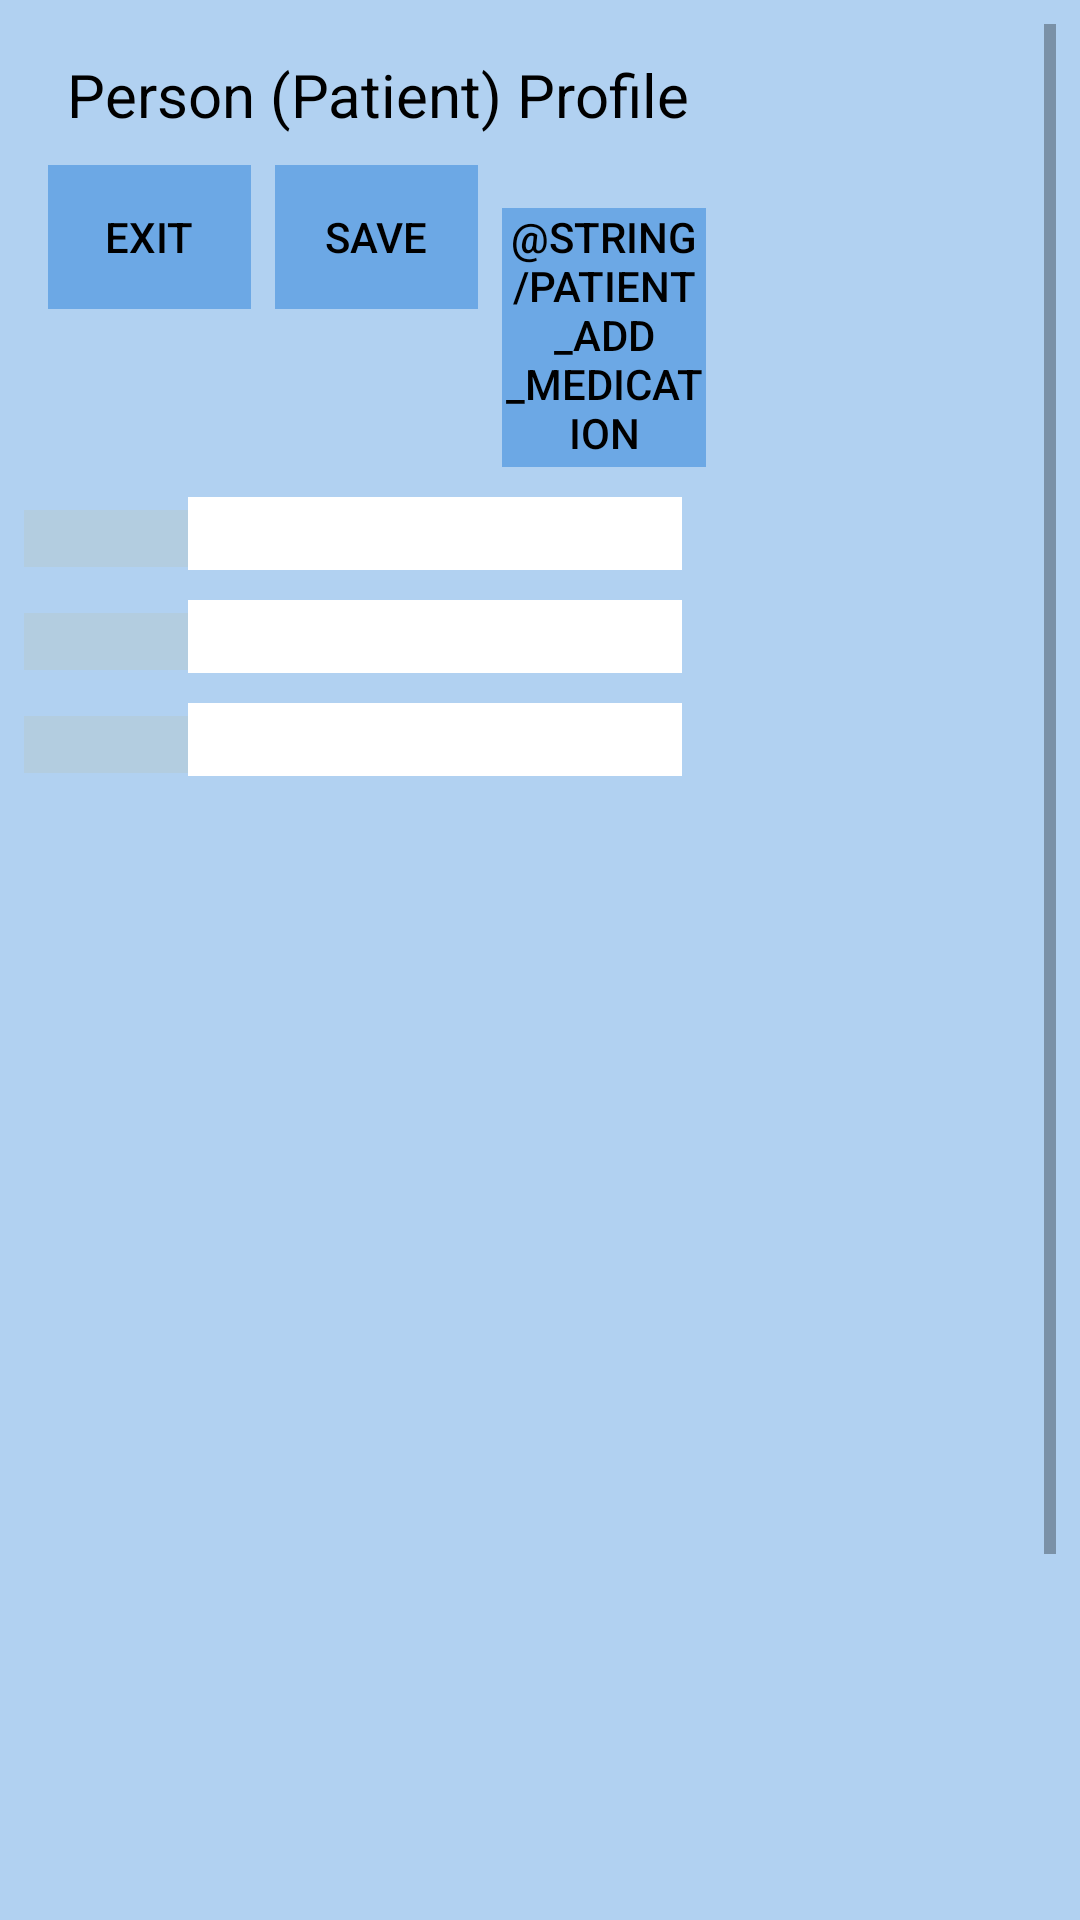

Android layout source for this screen:
<!-- AndroidManifest.xml: application theme AppTheme -->
<!-- res/layout/fragment_person_with_meds.xml -->
<?xml version="1.0" encoding="utf-8"?>
<ScrollView
    xmlns:android="http://schemas.android.com/apk/res/android"
    xmlns:tools=  "http://schemas.android.com/tools"
    tools:context="com.androidchicken.medminder.MainActivityFragment"

    android:id=   "@+id/content_main"

    android:baselineAligned="false"
    android:layout_width=   "match_parent"
    android:layout_height=  "match_parent"

    android:paddingBottom="@dimen/activity_vertical_margin"
    android:paddingLeft=  "@dimen/activity_horizontal_margin"
    android:paddingRight= "@dimen/activity_horizontal_margin"
    android:paddingTop=   "@dimen/activity_vertical_margin"

    android:background="@color/colorScreenBackground"
    >


    <LinearLayout
        android:layout_width="wrap_content"
        android:layout_height="wrap_content"
        android:orientation="vertical"
        >

        <TableLayout
            android:layout_width="match_parent"
            android:layout_height="match_parent"
            android:layout_gravity="top|center_vertical"
            >

            
            <TableRow
                android:layout_height="wrap_content"
                android:layout_width ="match_parent"
                android:paddingTop="10dp"
                android:gravity="center"
                >
                <TextView
                    android:text="@string/person_screen_label"
                    android:layout_height="wrap_content"
                    android:layout_width ="wrap_content"
                    android:gravity="center"

                    android:textSize="20sp"
                    android:textColor="@color/colorTextBlack"
                    android:background="@color/colorTitleBackground"
                    />

            </TableRow>

            
            <TableRow

                android:layout_height="wrap_content"
                android:layout_width="match_parent"
                android:layout_gravity="center_horizontal"
                android:paddingTop="10dp"
                >
                 
                <Button
                    style="?android:attr/buttonBarButtonStyle"
                    android:id="@+id/personExitButton"
                    android:text="@string/exit_label"
                    android:layout_width="0dp"
                    android:layout_height="wrap_content"

                    android:layout_weight="4"

                    android:layout_marginStart="8dp"
                    android:layout_marginEnd="4dp"

                    android:background="@color/colorButton1Background"
                    android:textColor="@color/colorTextBlack"
                    />

                
                <Button
                    style="?android:attr/buttonBarButtonStyle"
                    android:id="@+id/personSaveButton"
                    android:text="@string/save_label"
                    android:layout_width="0dp"
                    android:layout_height="wrap_content"

                    android:layout_weight="4"

                    android:layout_marginStart="4dp"
                    android:layout_marginEnd="4dp"

                    android:background="@color/colorButton1Background"
                    android:textColor="@color/colorTextBlack"
                    />

                
                <Button
                    style="?android:attr/buttonBarButtonStyle"
                    android:id="@+id/personAddMedicationButton"
                    android:text="@string/patient_add_medication_label"
                    android:layout_width="0dp"
                    android:layout_height="wrap_content"

                    android:layout_weight="4"

                    android:layout_marginStart="4dp"
                    android:layout_marginEnd="8dp"

                    android:background="@color/colorButton1Background"
                    android:textColor="@color/colorTextBlack"
                    />

            </TableRow>

            
            <include android:id= "@+id/personNickName" layout = "@layout/element_edit_label_input"/>

            
            <include android:id="@+id/personEmailAddr" layout="@layout/element_edit_label_input"/>

            
            <include android:id="@+id/personTextAddr" layout="@layout/element_edit_label_input"/>

        </TableLayout>

        <HorizontalScrollView
            android:layout_width= "match_parent"
            android:layout_height="match_parent"
            android:fillViewport= "true"
            >
            
            <LinearLayout
                android:layout_width="wrap_content"
                android:layout_height="match_parent"
                android:orientation="vertical"
                >
                <include android:id="@+id/medicationTitleRow" layout="@layout/list_row_medication"/>


                
                <LinearLayout

                    android:layout_width=   "match_parent"
                    android:layout_height=  "match_parent"

                    android:paddingTop=    "10dp"
                    >
                    
                    <android.support.v7.widget.RecyclerView
                        android:id="@+id/medicationList"
                        android:layout_width="match_parent"
                        android:layout_height="wrap_content"
                        >
                    </android.support.v7.widget.RecyclerView>

                </LinearLayout>

            </LinearLayout>

        </HorizontalScrollView>
    </LinearLayout>

</ScrollView>
<!-- res/layout/element_edit_label_input.xml (included above) -->
<?xml version="1.0" encoding="utf-8"?>
<TableRow xmlns:android="http://schemas.android.com/apk/res/android"
          android:layout_width=  "match_parent"
          android:layout_height= "wrap_content"
          android:layout_gravity="center_horizontal"
          android:paddingTop=    "10dp"
    >
    <TextView
        android:id=           "@+id/fieldLabel"
        android:labelFor=     "@+id/fieldInput"
        android:layout_height="wrap_content"
        android:layout_width= "0dp"
        android:layout_weight="25"
        android:gravity=      "end"

        android:focusable="false"

        android:textColor=    "@color/colorTextBlack"
        android:background=   "@color/colorLabelBackground"
        />
    <EditText
        android:id=           "@id/fieldInput"

        android:layout_height="wrap_content"
        android:layout_width= "0dp"
        android:layout_weight="75"
        android:gravity="center_horizontal"

        android:inputType=    "text"
        android:imeOptions=   "flagNoExtractUi"

        android:layout_marginEnd="16dp"

        android:textColor=    "@color/colorTextBlack"
        android:background=   "@color/colorInputBackground"
        />


</TableRow>
<!-- res/layout/list_row_medication.xml (included above) -->
<?xml version="1.0" encoding="utf-8"?>
<LinearLayout
    xmlns:android="http://schemas.android.com/apk/res/android"

    android:orientation="horizontal"
    android:layout_width="match_parent"
    android:layout_height="wrap_content"
    android:focusable="true"
    android:clickable="true"

    android:background="?android:attr/selectableItemBackground"
    >

    

    
    <EditText
        android:id="@+id/medicationNickNameInput"

        android:layout_height="wrap_content"
        android:layout_width="0dp"
        android:layout_weight="15"
        android:gravity="center_horizontal"

        android:layout_marginEnd="@dimen/listrow_field_separator"

        android:textColor="@color/colorTextBlack"
        android:background="@color/colorHistoryBackground"
        />

    
    <EditText
        android:id="@+id/medicationDoseNumInput"

        android:layout_height="wrap_content"
        android:layout_width="0dp"
        android:layout_weight="5"
        android:gravity="center_horizontal"

        android:layout_marginEnd="@dimen/listrow_field_separator"

        android:textColor="@color/colorTextBlack"
        android:background="@color/colorHistoryBackground"
        />

    
    <EditText
        android:id="@+id/medicationDoseAmountInput"

        android:layout_height="wrap_content"
        android:layout_width="0dp"
        android:layout_weight="5"
        android:gravity="center_horizontal"

        android:layout_marginEnd="@dimen/listrow_field_separator"

        android:textColor="@color/colorTextBlack"
        android:background="@color/colorHistoryBackground"
        />

    
    <EditText
        android:id="@+id/medicationDoseUnitsInput"

        android:layout_height="wrap_content"
        android:layout_width="0dp"
        android:layout_weight="5"
        android:gravity="center_horizontal"

        android:layout_marginEnd="@dimen/listrow_field_separator"

        android:textColor="@color/colorTextBlack"
        android:background="@color/colorHistoryBackground"
        />

    
    <EditText
            android:id="@+id/medicationBrandNameInput"

            android:layout_height="wrap_content"
            android:layout_width="0dp"
            android:layout_weight="10"
            android:gravity="center_horizontal"

            android:layout_marginEnd="@dimen/listrow_field_separator"

            android:textColor="@color/colorTextBlack"
            android:background="@color/colorHistoryBackground"
            />

    
    <EditText
            android:id="@+id/medicationGenericNameInput"

            android:layout_height="wrap_content"
            android:layout_width="0dp"
            android:layout_weight="10"
            android:gravity="center_horizontal"

            android:layout_marginEnd="@dimen/listrow_field_separator"

            android:textColor="@color/colorTextBlack"
            android:background="@color/colorHistoryBackground"
            />

</LinearLayout>
<!-- resources referenced by this layout -->
<resources>
  <color name="colorButton1Background">#6ca8e5</color>
  <color name="colorHistoryBackground">#f5f5f5</color>
  <color name="colorInputBackground">#ffffff</color>
  <color name="colorLabelBackground">#b3cde0</color>
  <color name="colorScreenBackground">#b1d1f1</color>
  <color name="colorTextBlack">#000000</color>
  <dimen name="activity_horizontal_margin">8dp</dimen>
  <dimen name="activity_vertical_margin">8dp</dimen>
  <dimen name="listrow_field_separator">4dp</dimen>
  <string name="exit_label">Exit</string>
  <string name="person_screen_label">Person (Patient) Profile</string>
  <string name="save_label">Save</string>
  <style name="AppTheme" parent="Theme.AppCompat.Light.DarkActionBar">
          
          <item name="colorPrimary">@color/colorPrimary</item>
          <item name="colorPrimaryDark">@color/colorPrimaryDark</item>
          <item name="colorAccent">@color/colorAccent</item>
      </style>
  <color name="colorPrimary">#3F51B5</color>
  <color name="colorPrimaryDark">#303F9F</color>
  <color name="colorAccent">#FF4081</color>
</resources>
